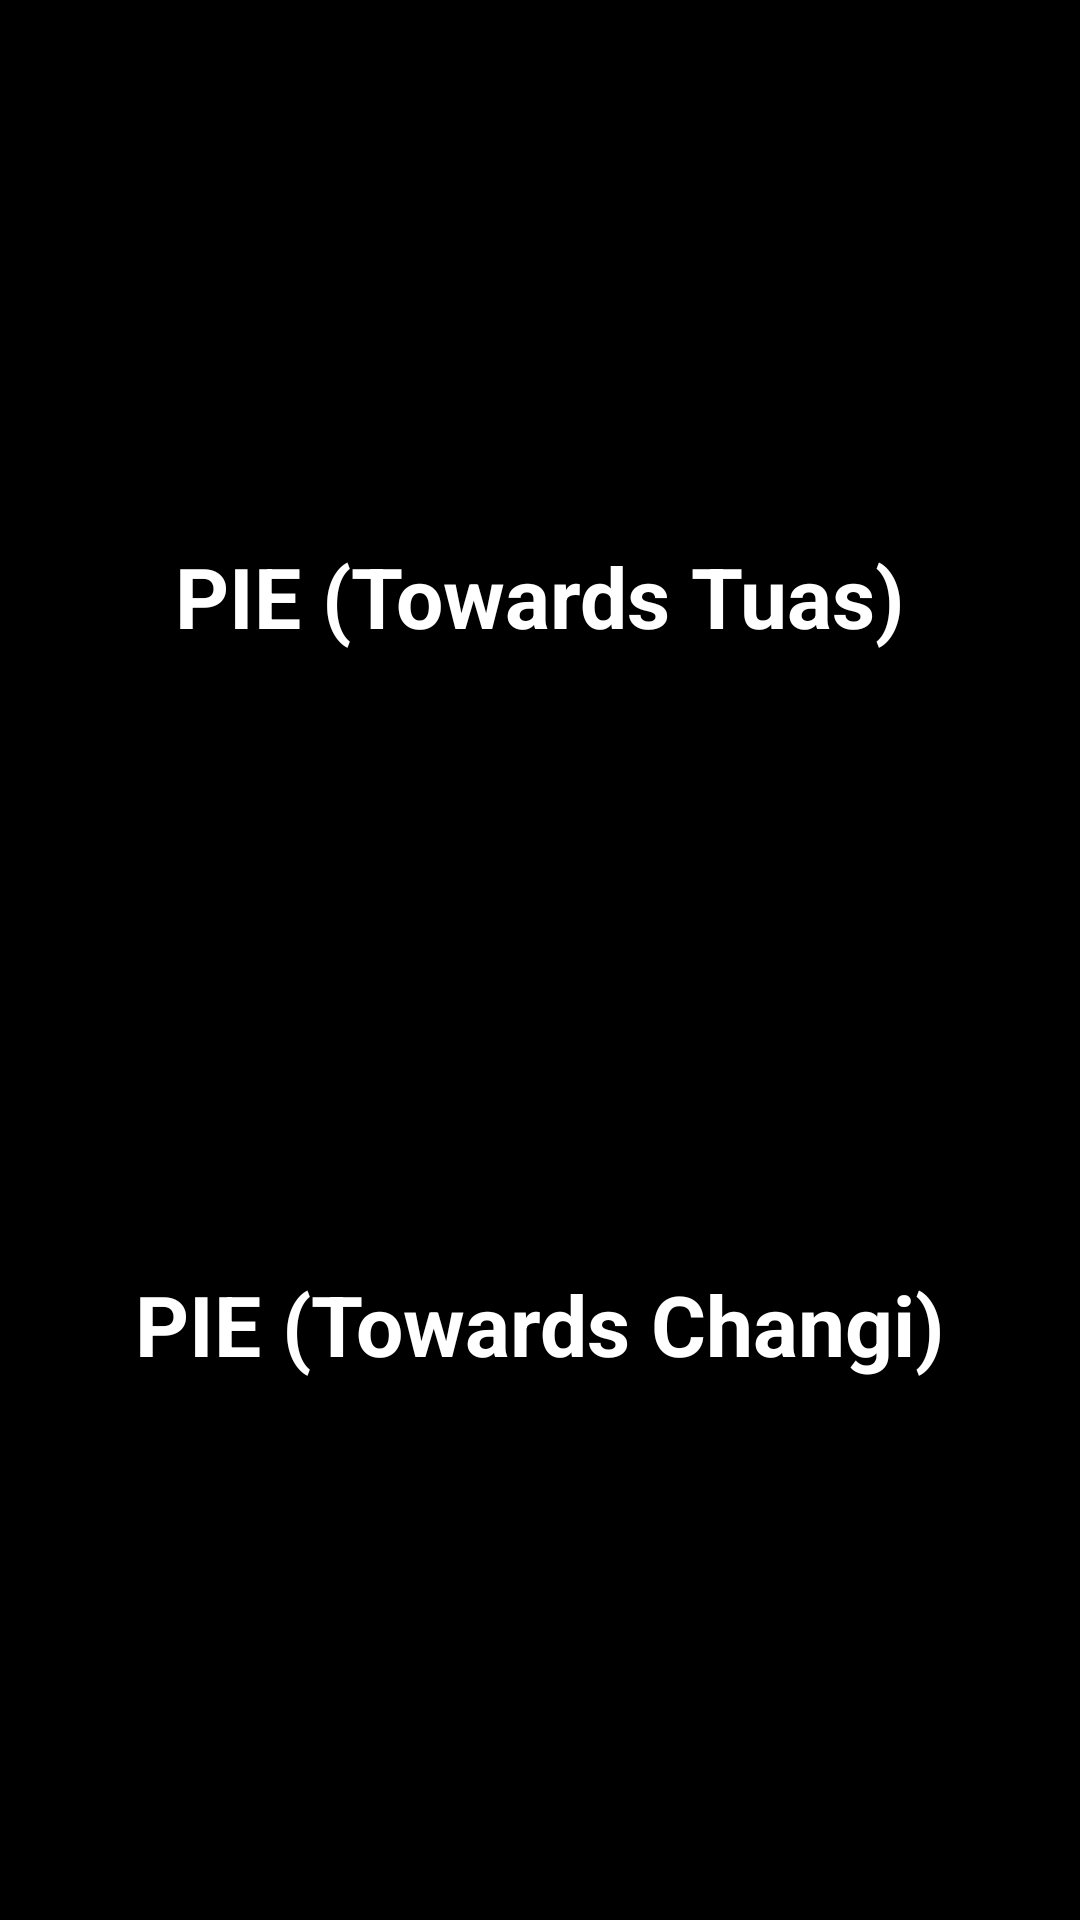

Produce the Android XML layout that renders to this screen, including the resource entries it uses.
<!-- AndroidManifest.xml: application theme @android:style/Theme.Black -->
<!-- res/layout/expway.xml -->
<RelativeLayout xmlns:android="http://schemas.android.com/apk/res/android"
    xmlns:tools="http://schemas.android.com/tools"
    android:layout_width="match_parent"
    android:layout_height="match_parent"
    android:background="@android:color/black"
    tools:context="sg.traffu.Home" >

    <RelativeLayout
        android:layout_width="match_parent"
        android:layout_height="match_parent"
        android:layout_centerInParent="true"
        android:background="#80000000" >

        <TextView
            android:id="@+id/tv1"
            style="@style/title"
            android:layout_width="wrap_content"
            android:layout_height="wrap_content"
            android:layout_below="@+id/sv1"
            android:layout_centerHorizontal="true"
            android:layout_marginTop="10dp"
            android:text="@string/pie_tuas" />

        <TextView
            android:id="@+id/tv2"
            style="@style/title"
            android:layout_width="wrap_content"
            android:layout_height="wrap_content"
            android:layout_above="@+id/sv2"
            android:layout_centerHorizontal="true"
            android:layout_marginBottom="10dp"
            android:text="@string/pie_changi" />

        <HorizontalScrollView
            android:id="@+id/sv1"
            android:layout_width="wrap_content"
            android:layout_height="150dp"
            android:layout_alignParentLeft="true"
            android:layout_alignParentTop="true"
            android:layout_marginTop="20dp"
            android:scrollbars="none" >

            <LinearLayout
                android:id="@+id/upper_images"
                android:layout_width="wrap_content"
                android:layout_height="match_parent"
                android:orientation="horizontal">
            </LinearLayout>
            
        </HorizontalScrollView>

        <HorizontalScrollView
            android:id="@+id/sv2"
            android:layout_width="wrap_content"
            android:layout_height="150dp"
            android:layout_alignParentBottom="true"
            android:layout_alignParentLeft="true"
            android:layout_marginBottom="20dp"
            android:scrollbars="none" >

            <LinearLayout
                android:id="@+id/lower_images"
                android:layout_width="wrap_content"
                android:layout_height="match_parent" 
                android:orientation="horizontal">
            </LinearLayout>
            
        </HorizontalScrollView>

        <LinearLayout
            android:id="@+id/time1"
            android:layout_width="match_parent"
            android:layout_height="100dp"
            android:layout_alignParentLeft="true"
            android:layout_below="@+id/tv1"
            android:layout_marginTop="0dp"
            android:orientation="vertical" >
        </LinearLayout>
        
        <LinearLayout
            android:id="@+id/time2"
            android:layout_width="match_parent"
            android:layout_height="100dp"
            android:layout_above="@+id/tv2"
            android:layout_alignParentLeft="true"
            android:layout_marginBottom="20dp"
            android:orientation="vertical" >
        </LinearLayout>
        
    </RelativeLayout>

</RelativeLayout>
<!-- resources referenced by this layout -->
<resources>
  <string name="pie_changi">PIE (Towards Changi)</string>
  <string name="pie_tuas">PIE (Towards Tuas)</string>
  <style name="title">
          <item name="android:textSize">28sp</item>
          <item name="android:textColor">#FFFFFF</item>
          <item name="android:textStyle">bold</item>
      </style>
</resources>
